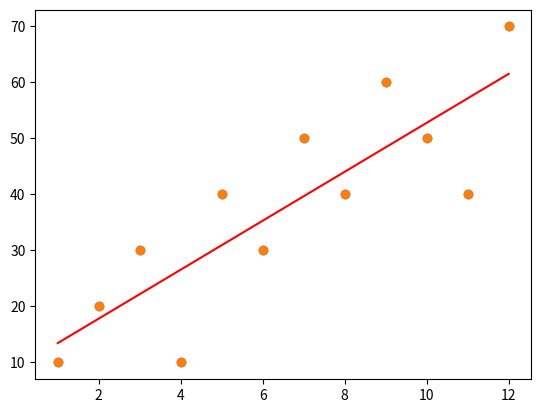

Python code for this plot:
import pandas as pd
import matplotlib.pyplot as plt

mes = list(range(1, 13))
print(f'mes: {mes}')

faturamento = [10, 20, 30, 10, 40, 30, 50, 40, 60, 50, 40, 70]
print(f'faturamento: {faturamento}')

data_dict = {'mes': mes, 'faturamento': faturamento}
print(f'Data_dict: {data_dict}')

data = pd.DataFrame.from_dict(data_dict)
print('Data Frame')
print(data)


## Criar Gráfico de dispeersão
x = data['mes']
y = data['faturamento']

plt.scatter(x, y)
# plt.show()


## Criando modelo preditivo
# y = mx + b

# m
sx = x.sum()
print(f'Soma de x: {sx}')

sy = y.sum()
print(f'Soma de y: {sy}')

xy = (x*y).sum()
print(f'Soma de xy: {xy}')

x_squared = (x**2).sum()
print(f'Soma de x²: {x_squared}')

n = len(x)
print(f'tamanho: {n}')

sx2 = (sx**2)
print(f'Quadrado do Somatorio de x: {sx2}')


m = (n * xy  - sx * sy) / (n * x_squared - sx2)
print(m)

print(f'y = {m.round(4)}x + b')



# b

b = (sy - m * sx) / (n)

print(f'y = {m.round(4)}x + {b.round(4)}')


# Predição
xpred = 3
ypred = m * xpred + b
print(xpred, ypred)

## Criar Predição para os próximos 12 meses

pred_manual = []

for elemento in x:
    ypred = m * elemento + b
    pred_manual.append(ypred)

print(pred_manual)

data['predições'] = pred_manual
print()
print(data)


## Visualizar regresão linear
plt.scatter(x, y)
plt.plot(x, pred_manual, color='red')

plt.show()
